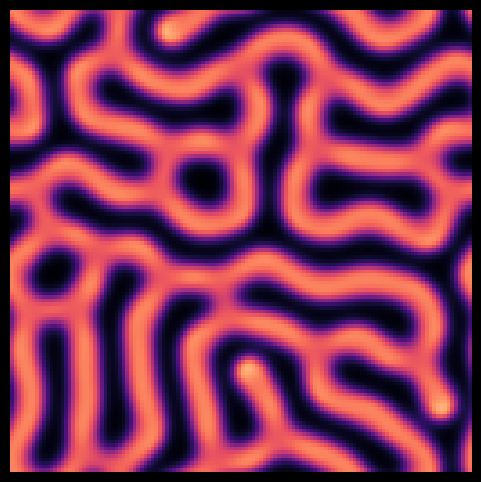

This figure's Python source:
"""Turing patterns: the Gray-Scott reaction-diffusion rule on a 128 x 128 grid.
Run: python turing-patterns.py   (needs: pip install numpy matplotlib; takes a few seconds)
"""
import numpy as np
import matplotlib.pyplot as plt

plt.style.use("dark_background")

size, steps = 128, 6000
f, k = 0.0545, 0.062  # feed and kill rates: coral
DA, DB = 1.0, 0.5  # A spreads twice as fast as B

A, B = np.ones((size, size)), np.zeros((size, size))
rng = np.random.default_rng()
for y, x in rng.integers(10, size - 18, (6, 2)):
    B[y : y + 8, x : x + 8] = 1.0  # six drops of B


def laplacian(Z):
    """Each cell against its neighbours: 0.2 for the four sides, 0.05 for the corners (Karl Sims)"""
    sides = np.roll(Z, 1, 0) + np.roll(Z, -1, 0) + np.roll(Z, 1, 1) + np.roll(Z, -1, 1)
    corners = (np.roll(np.roll(Z, 1, 0), 1, 1) + np.roll(np.roll(Z, 1, 0), -1, 1)
               + np.roll(np.roll(Z, -1, 0), 1, 1) + np.roll(np.roll(Z, -1, 0), -1, 1))
    return 0.2 * sides + 0.05 * corners - Z


for _ in range(steps):
    reaction = A * B * B  # one A and two B make three B
    A += DA * laplacian(A) - reaction + f * (1 - A)
    B += DB * laplacian(B) + reaction - (f + k) * B

plt.figure(figsize=(6, 6))
plt.imshow(B, cmap="magma", vmin=0, vmax=0.5)
plt.axis("off")
plt.show()

# Try: f, k = 0.039, 0.058 (a cell net) or 0.034, 0.063 (spots) -> the same rule, another pattern

# your code here

# your code here

# your code here
